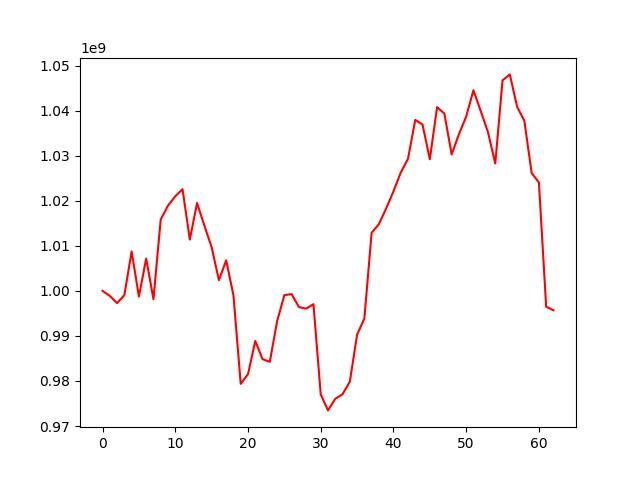

Values plotted in this chart, from the file beside it:
, 0
0, 1000000000
1, 998881476
2, 997274536
3, 999049465
4, 1008740097
5, 998737230
6, 1007178977
7, 998155161
8, 1015848899
9, 1018911141
10, 1020986834
11, 1022560780
12, 1011377650
13, 1019503650
14, 1014475898
15, 1009685647
16, 1002372391
17, 1006780975
18, 999018241
19, 979362128
20, 981520707
21, 988874832
22, 984847987
23, 984253725
24, 993235161
25, 999055994
26, 999273069
27, 996401595
28, 996046865
29, 997043453
30, 977050743
31, 973466228
32, 976039103
33, 977060327
34, 979835363
35, 990252397
36, 993864699
37, 1012900089
38, 1014820582
39, 1018296290
40, 1022085714
41, 1026234473
42, 1029329033
43, 1037936471
44, 1036916454
45, 1029202186
46, 1040774877
47, 1039352031
48, 1030274725
49, 1034744423
50, 1038690413
51, 1044534354
52, 1039921128
53, 1035199029
54, 1028267963
55, 1046723916
56, 1048043277
57, 1040875230
58, 1037741835
59, 1026173319
... 3 more rows
